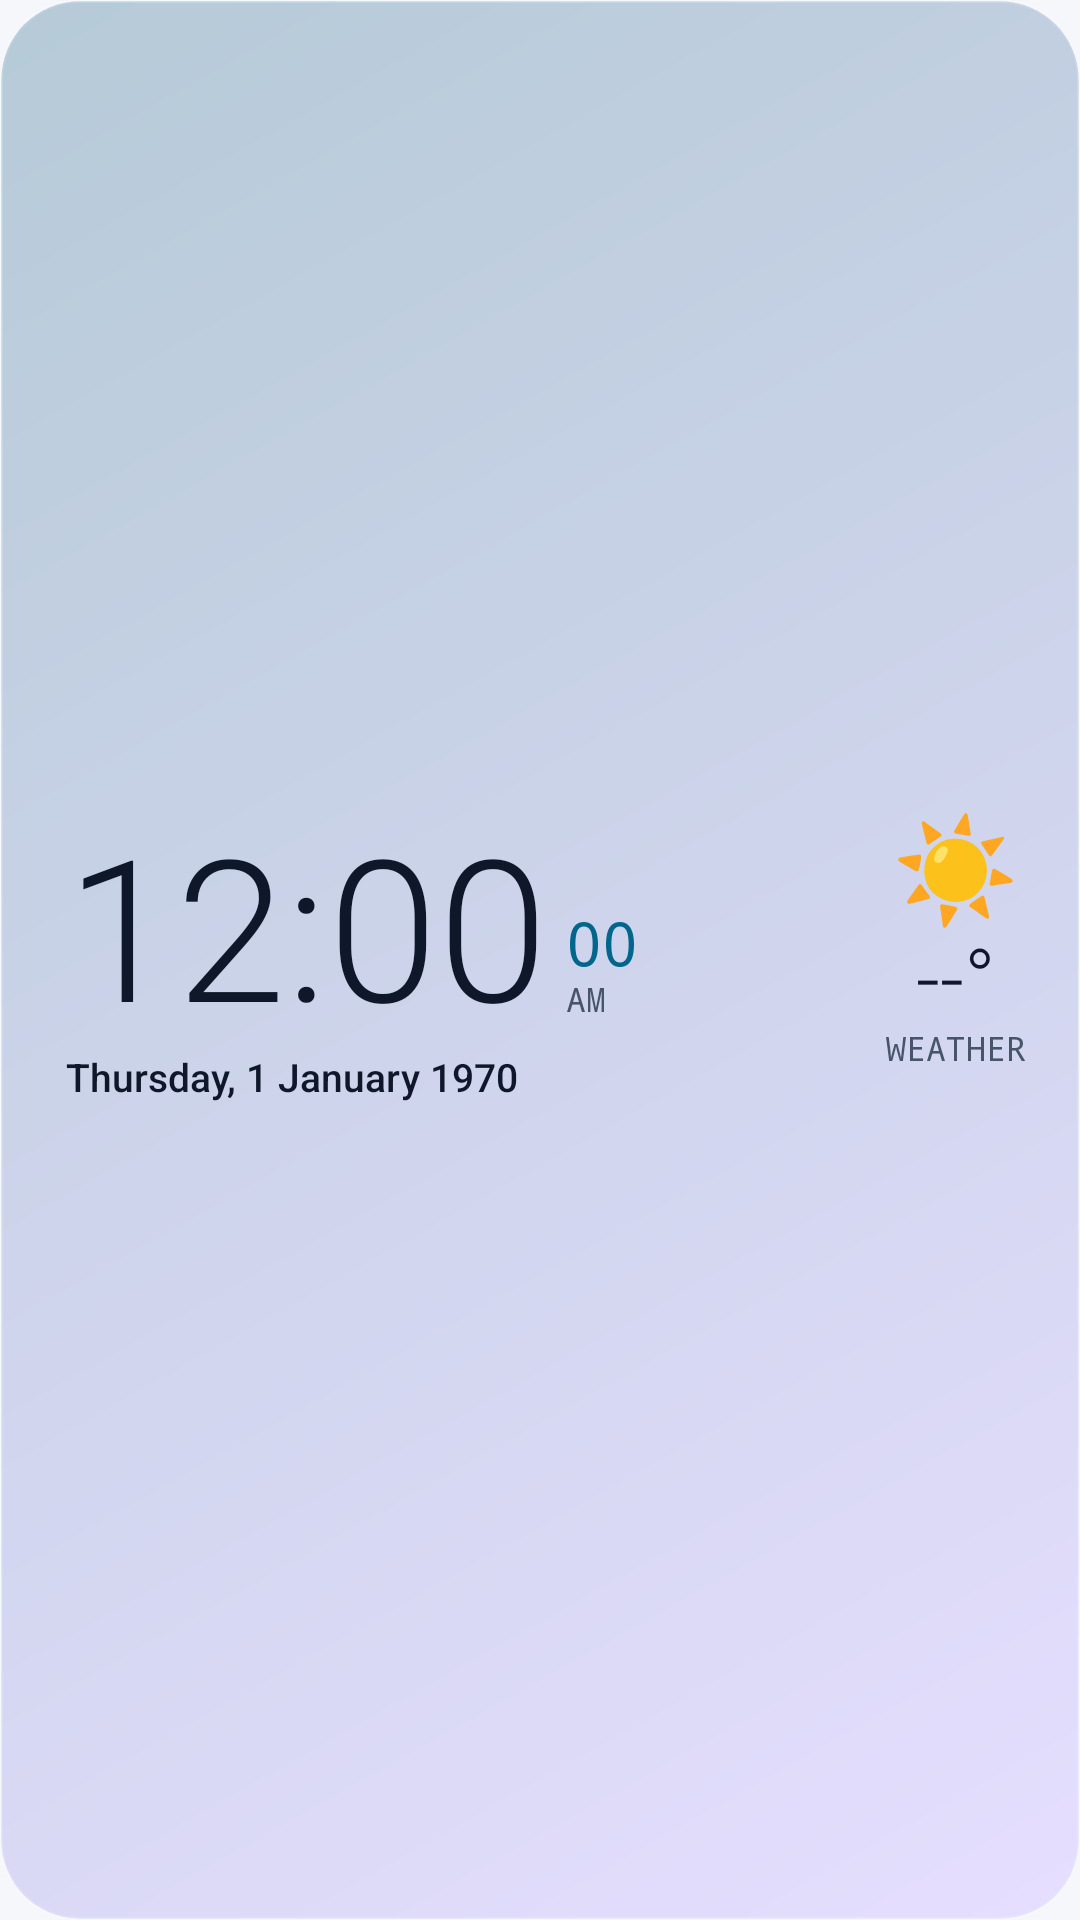

This screen was rendered from an Android layout file. Write that file and the resources it references.
<!-- AndroidManifest.xml: application theme Theme.Pulse -->
<!-- res/layout/w_digital_l.xml -->
<?xml version="1.0" encoding="utf-8"?>
<FrameLayout xmlns:android="http://schemas.android.com/apk/res/android"
    android:id="@+id/root"
    android:layout_width="match_parent"
    android:layout_height="match_parent">
<ImageView android:id="@+id/bg_base" android:layout_width="match_parent" android:layout_height="match_parent" android:scaleType="fitXY" android:src="@drawable/bg_sys_auto_ga" />
<ViewFlipper android:id="@+id/bg_flip" android:layout_width="match_parent" android:layout_height="match_parent" android:autoStart="true" android:flipInterval="6500" android:inAnimation="@anim/fade_in_slow" android:outAnimation="@anim/fade_out_slow">
    <ImageView android:id="@+id/bg_alt" android:layout_width="match_parent" android:layout_height="match_parent" android:scaleType="fitXY" android:src="@drawable/bg_sys_auto_gb" />
    <ImageView android:layout_width="match_parent" android:layout_height="match_parent" />
</ViewFlipper>
<ImageView android:id="@+id/bg_glass" android:layout_width="match_parent" android:layout_height="match_parent" android:scaleType="fitXY" android:src="@drawable/glass_overlay" android:visibility="gone" />
<LinearLayout android:orientation="horizontal" android:layout_width="match_parent" android:layout_height="match_parent" android:gravity="center_vertical" android:paddingLeft="22dp" android:paddingRight="18dp">
<LinearLayout android:layout_height="wrap_content" android:orientation="vertical" android:layout_width="0dp" android:layout_weight="1">
<LinearLayout android:layout_width="wrap_content" android:layout_height="wrap_content" android:orientation="horizontal" android:gravity="bottom" android:baselineAligned="false">
<TextClock android:id="@+id/tp_1" android:layout_width="wrap_content" android:layout_height="wrap_content" android:format12Hour="h:mm" android:format24Hour="HH:mm" android:textSize="66sp" android:textColor="@color/w_text1" android:fontFamily="sans-serif-light" android:includeFontPadding="false" android:singleLine="true" />
<LinearLayout android:layout_width="wrap_content" android:layout_height="wrap_content" android:orientation="vertical" android:layout_marginLeft="6dp" android:layout_marginBottom="10dp">
<TextClock android:id="@+id/ta_1" android:layout_width="wrap_content" android:layout_height="wrap_content" android:format12Hour="ss" android:format24Hour="ss" android:textSize="20sp" android:textColor="@color/w_accent" android:fontFamily="monospace" android:includeFontPadding="false" android:singleLine="true" />
<TextClock android:id="@+id/ts_1" android:layout_width="wrap_content" android:layout_height="wrap_content" android:format12Hour="a" android:format24Hour="EEE" android:textSize="11sp" android:textColor="@color/w_text2" android:fontFamily="monospace" android:includeFontPadding="false" android:singleLine="true" android:textAllCaps="true" />
</LinearLayout>
</LinearLayout>
<TextClock android:id="@+id/tp_2" android:layout_width="wrap_content" android:layout_height="wrap_content" android:format12Hour="EEEE, d MMMM yyyy" android:format24Hour="EEEE, d MMMM yyyy" android:textSize="13sp" android:textColor="@color/w_text1" android:fontFamily="sans-serif-medium" android:includeFontPadding="false" android:singleLine="true" android:layout_marginTop="2dp" />
</LinearLayout>
<LinearLayout android:layout_width="wrap_content" android:layout_height="wrap_content" android:orientation="vertical" android:gravity="center_horizontal">
<TextView android:id="@+id/wx_icon" android:layout_width="wrap_content" android:layout_height="wrap_content" android:text="☀️" android:textSize="34sp" android:textColor="@color/w_text1" android:fontFamily="sans-serif" android:includeFontPadding="false" android:singleLine="true" />
<TextView android:id="@+id/wx_temp" android:layout_width="wrap_content" android:layout_height="wrap_content" android:text="--°" android:textSize="28sp" android:textColor="@color/w_text1" android:fontFamily="sans-serif-light" android:includeFontPadding="false" android:singleLine="true" />
<TextView android:id="@+id/wx_desc" android:layout_width="wrap_content" android:layout_height="wrap_content" android:text="Weather" android:textSize="11sp" android:textColor="@color/w_text2" android:fontFamily="monospace" android:includeFontPadding="false" android:singleLine="true" android:textAllCaps="true" />
<TextView android:id="@+id/wx_range" android:layout_width="wrap_content" android:layout_height="wrap_content" android:text="" android:textSize="11sp" android:textColor="@color/w_text2" android:fontFamily="monospace" android:includeFontPadding="false" android:singleLine="true" android:textAllCaps="true" />
</LinearLayout>
</LinearLayout>
</FrameLayout>
<!-- resources referenced by this layout -->
<resources>
  <color name="w_accent">#0F766E</color>
  <color name="w_text1">#0F172A</color>
  <color name="w_text2">#475569</color>
  <!-- drawable bg_sys_auto_ga (drawable) -->
  <?xml version="1.0" encoding="utf-8"?>
  <shape xmlns:android="http://schemas.android.com/apk/res/android" android:shape="rectangle">
      <corners android:radius="26dp" />
      <gradient android:startColor="@color/sys_a1" android:endColor="@color/sys_a2" android:angle="135" />
      <stroke android:width="1dp" android:color="#26FFFFFF" />
  </shape>
  <!-- drawable bg_sys_auto_gb (drawable) -->
  <?xml version="1.0" encoding="utf-8"?>
  <shape xmlns:android="http://schemas.android.com/apk/res/android" android:shape="rectangle">
      <corners android:radius="26dp" />
      <gradient android:startColor="@color/sys_b1" android:endColor="@color/sys_b2" android:angle="315" />
      <stroke android:width="1dp" android:color="#26FFFFFF" />
  </shape>
  <!-- drawable glass_overlay (drawable) -->
  <?xml version="1.0" encoding="utf-8"?>
  <layer-list xmlns:android="http://schemas.android.com/apk/res/android">
      <item>
          <shape android:shape="rectangle">
              <corners android:radius="26dp" />
              <gradient android:startColor="#38FFFFFF" android:centerColor="#0DFFFFFF" android:endColor="#1AFFFFFF" android:angle="315" />
              <stroke android:width="1dp" android:color="#59FFFFFF" />
          </shape>
      </item>
      <item android:width="160dp" android:height="160dp" android:left="-50dp" android:top="-60dp" android:gravity="top|start">
          <shape android:shape="oval">
              <gradient android:type="radial" android:gradientRadius="80dp" android:startColor="#4DFFFFFF" android:endColor="#00FFFFFF" />
          </shape>
      </item>
      <item android:width="130dp" android:height="130dp" android:right="-30dp" android:bottom="-40dp" android:gravity="bottom|end">
          <shape android:shape="oval">
              <gradient android:type="radial" android:gradientRadius="65dp" android:startColor="#33FFFFFF" android:endColor="#00FFFFFF" />
          </shape>
      </item>
  </layer-list>
  <style name="Theme.Pulse" parent="android:Theme.DeviceDefault.DayNight">
          <item name="android:windowActionBar">false</item>
          <item name="android:windowNoTitle">true</item>
          <item name="android:windowBackground">@color/app_bg</item>
          <item name="android:statusBarColor">@color/app_bg</item>
          <item name="android:navigationBarColor">@color/app_bg</item>
          <item name="android:windowLightStatusBar">true</item>
          <item name="android:windowLightNavigationBar">true</item>
      </style>
  <color name="sys_a1">#E3F7F4</color>
  <color name="sys_a2">#BFE9F2</color>
  <color name="sys_b1">#BFE9F2</color>
  <color name="sys_b2">#D9D4FA</color>
  <color name="app_bg">#F5F7FA</color>
</resources>
